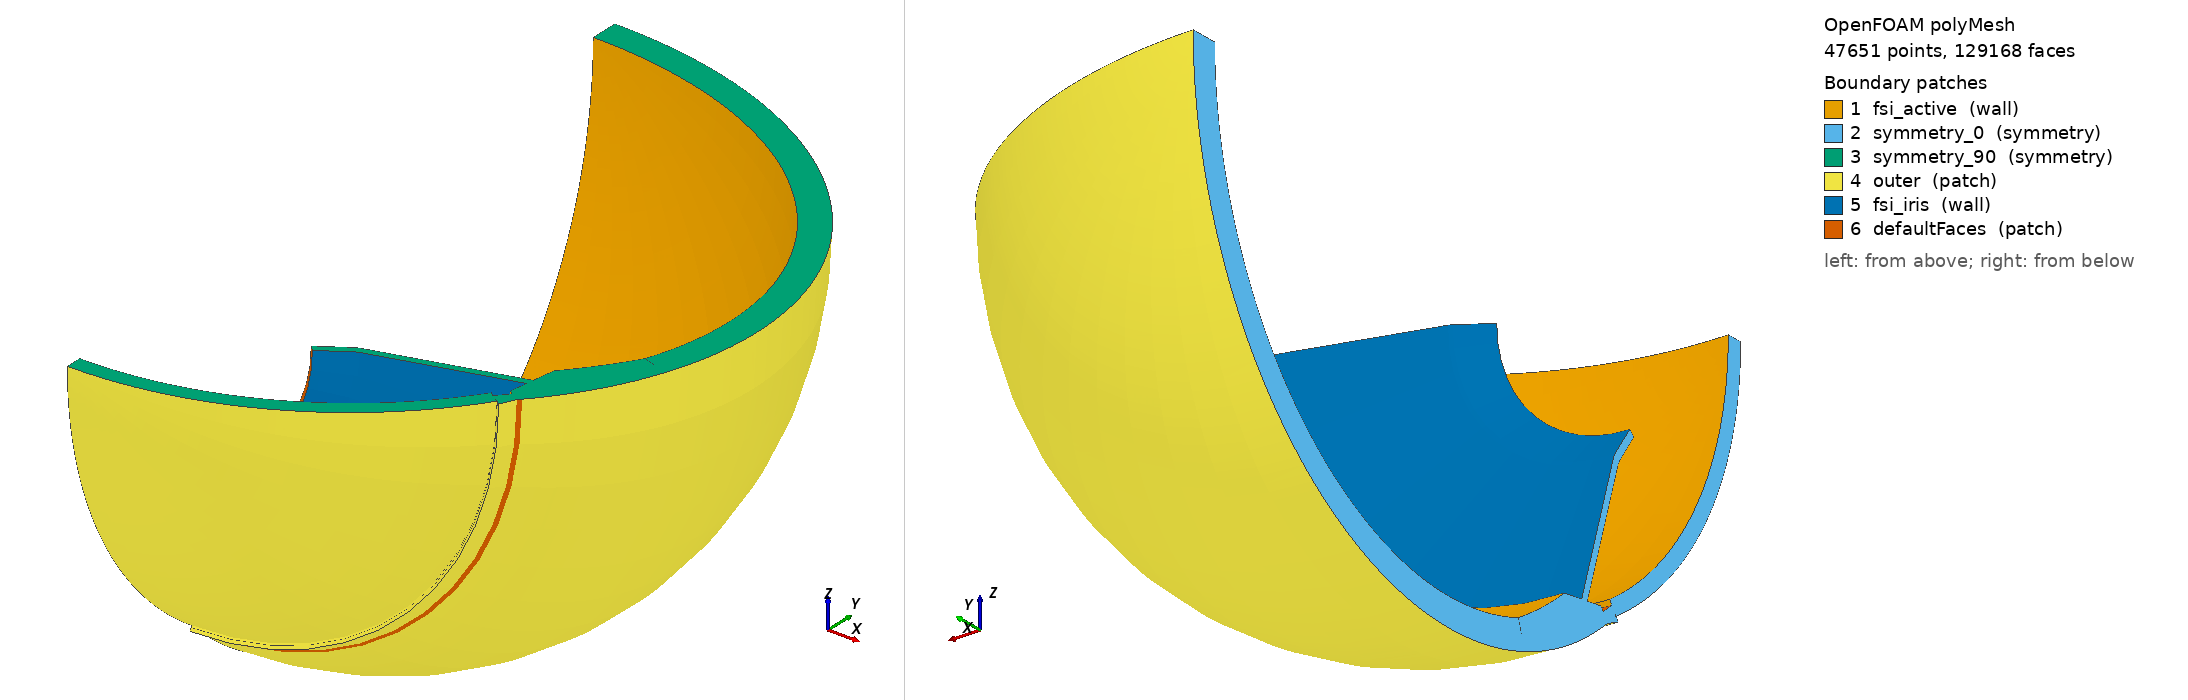

OpenFOAM case: the committed polyMesh, 47651 points, 129168 faces. Boundary patches (legend numbers): 1 fsi_active (wall), 2 symmetry_0 (symmetry), 3 symmetry_90 (symmetry), 4 outer (patch), 5 fsi_iris (wall), 6 defaultFaces (patch). Left view from above one corner, right view from below the opposite corner. Boundary conditions: 1 field file(s) under 0/; 6 of 6 drawn patches have an entry in a shipped field file.

=== constant/polyMesh/boundary ===
/*--------------------------------*- C++ -*----------------------------------*\
| =========                 |                                                 |
| \\      /  F ield         | OpenFOAM: The Open Source CFD Toolbox           |
|  \\    /   O peration     | Version:  2512                                  |
|   \\  /    A nd           | Website:  www.openfoam.com                      |
|    \\/     M anipulation  |                                                 |
\*---------------------------------------------------------------------------*/
FoamFile
{
    version     2.0;
    format      ascii;
    arch        "LSB;label=32;scalar=64";
    class       polyBoundaryMesh;
    location    "constant/polyMesh";
    object      boundary;
}
// * * * * * * * * * * * * * * * * * * * * * * * * * * * * * * * * * * * * * //

6
(
    fsi_active
    {
        type            wall;
        inGroups        1(wall);
        nFaces          2184;
        startFace       115848;
    }
    symmetry_0
    {
        type            symmetry;
        inGroups        1(symmetry);
        nFaces          3408;
        startFace       118032;
    }
    symmetry_90
    {
        type            symmetry;
        inGroups        1(symmetry);
        nFaces          3408;
        startFace       121440;
    }
    outer
    {
        type            patch;
        nFaces          2556;
        startFace       124848;
    }
    fsi_iris
    {
        type            wall;
        inGroups        1(wall);
        nFaces          1152;
        startFace       127404;
    }
    defaultFaces
    {
        type            patch;
        nFaces          612;
        startFace       128556;
    }
)

// ************************************************************************* //


=== 0/D ===
FoamFile
{
    version 2.0;
    format ascii;
    class volVectorField;
    object D;
}

dimensions      [0 1 0 0 0 0 0];
internalField   uniform (0 0 0);

boundaryField
{
    fsi_active
    {
        type        solidForce;
        forceField  solidForce;
        value       uniform (0 0 0);
    }
    symmetry_0 { type symmetry; }
    symmetry_90 { type symmetry; }
    outer
    {
        type            fixedDisplacement;
        displacement    uniform (0 0 0);
        value           uniform (0 0 0);
    }
    fsi_iris
    {
        type            fixedDisplacement;
        displacement    uniform (0 0 0);
        value           uniform (0 0 0);
    }
    defaultFaces
    {
        type        solidTraction;
        traction    uniform (0 0 0);
        pressure    uniform 0;
        value       uniform (0 0 0);
    }
}


Also in the case, not shown: constant/polyMesh/faces (numeric list); constant/polyMesh/neighbour (numeric list); constant/polyMesh/owner (numeric list); constant/polyMesh/points (numeric list).
